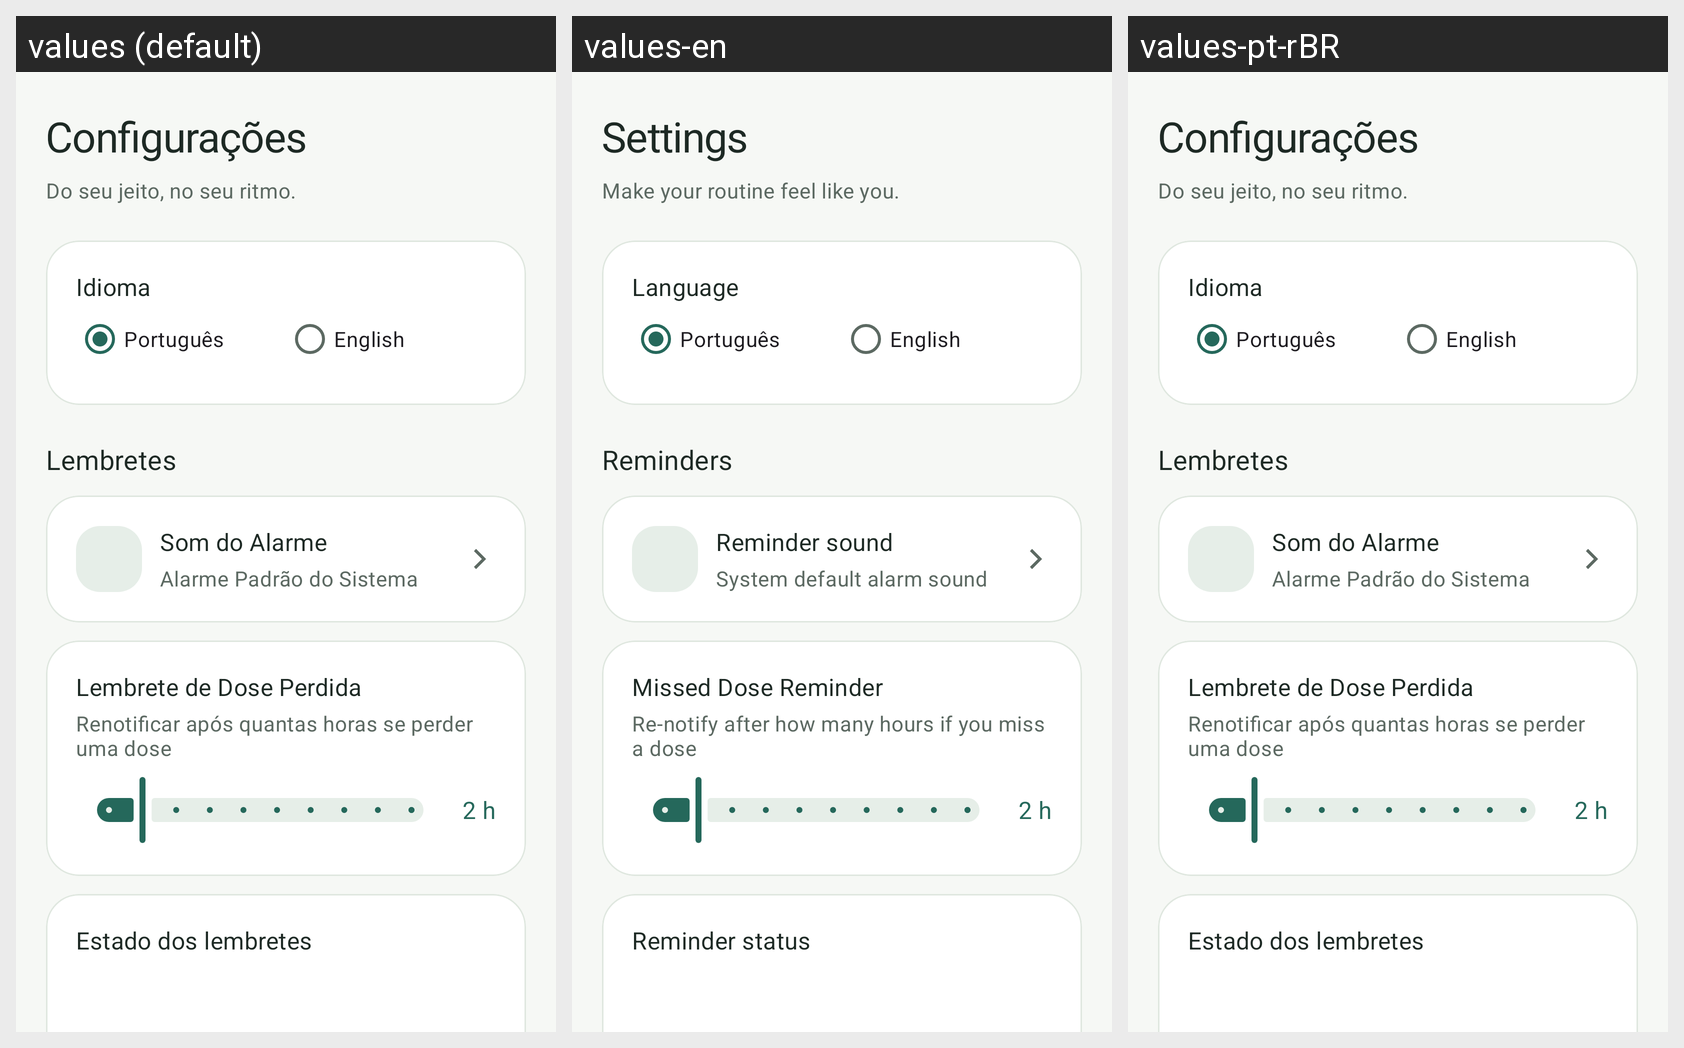

Locale-by-locale string values for the Android screen shown in this grid:
Android screen res/layout/fragment_settings.xml rendered under 3 locales, left to right: values (default), values-en, values-pt-rBR. Device: Nexus 5 (rendered at 1080×1920; each locale shown at half size, 540×960, under a caption strip naming it); theme Theme.DoseCerta.
Strings drawn on this screen, with the default value and each locale's value (text and hints the layout hard-codes, and strings that could not be matched under every locale, appear in the picture but are not listed):

settings_title
  values: Configurações
  values-en: Settings
  values-pt-rBR: Configurações  [not translated; the default value is used]

design_settings_subtitle
  values: Do seu jeito, no seu ritmo.
  values-en: Make your routine feel like you.
  values-pt-rBR: Do seu jeito, no seu ritmo.  [not translated; the default value is used]

settings_language
  values: Idioma
  values-en: Language
  values-pt-rBR: Idioma  [not translated; the default value is used]

design_language_portuguese
  values: Português
  values-en: Português
  values-pt-rBR: Português  [not translated; the default value is used]

settings_language_english
  values: English
  values-en: English
  values-pt-rBR: English  [not translated; the default value is used]

design_reminders
  values: Lembretes
  values-en: Reminders
  values-pt-rBR: Lembretes  [not translated; the default value is used]

settings_alarm_sound
  values: Som do Alarme
  values-en: Reminder sound
  values-pt-rBR: Som do Alarme  [not translated; the default value is used]

settings_alarm_sound_default
  values: Alarme Padrão do Sistema
  values-en: System default alarm sound
  values-pt-rBR: Alarme Padrão do Sistema  [not translated; the default value is used]

settings_missed_reminder
  values: Lembrete de Dose Perdida
  values-en: Missed Dose Reminder
  values-pt-rBR: Lembrete de Dose Perdida  [not translated; the default value is used]

settings_missed_reminder_subtitle
  values: Renotificar após quantas horas se perder uma dose
  values-en: Re-notify after how many hours if you miss a dose
  values-pt-rBR: Renotificar após quantas horas se perder uma dose  [not translated; the default value is used]

reminder_hours_default
  values: 2 h
  values-en: 2 h
  values-pt-rBR: 2 h  [not translated; the default value is used]

reminder_settings_title
  values: Estado dos lembretes
  values-en: Reminder status
  values-pt-rBR: Estado dos lembretes  [not translated; the default value is used]
